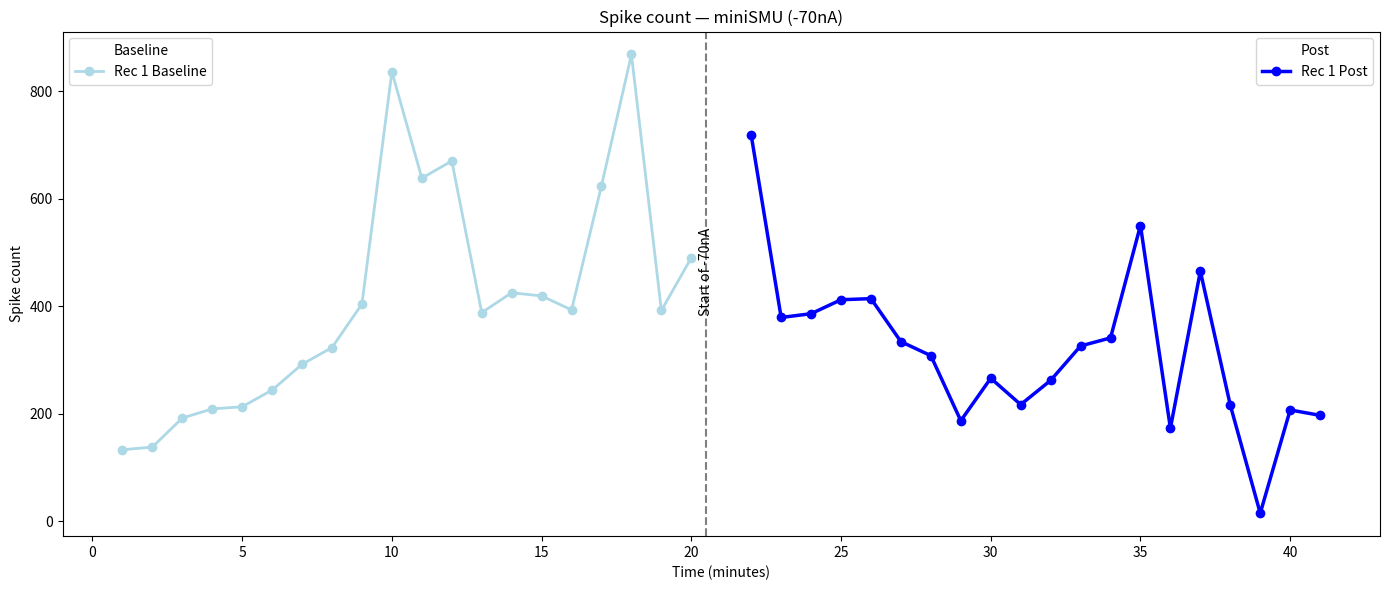

This chart was generated by the following Python code:
import matplotlib.pyplot as plt
import numpy as np

OUT_PNG = r"C:\Users\simmons\Desktop\Exploring PSDs\overlay_spike_counts_H2O2_Pos_Control.png"
# =========================
# SPIKE COUNT DATA
# =========================

RECORDINGS = {
    "Rec 1": {
        "baseline": [133, 138, 192, 209, 213, 244, 292, 323, 404, 836, 638, 670, 388, 425, 419, 393, 624, 868, 392, 490],
        "post": [718, 379, 386, 412, 414, 334, 308, 187, 266, 217, 262, 326, 341, 550, 173, 465, 216, 15, 207, 197]
        },}

# =========================
# COLORS
# =========================

BASELINE_COLORS = {
    "Rec 1": "lightblue",
    "Rec 2": "lightcoral",
    "Rec 3": "lightgreen",
}

POST_COLORS = {
    "Rec 1": "blue",
    "Rec 2": "red",
    "Rec 3": "green",
}

# =========================
# PLOT
# =========================

plt.figure(figsize=(14,6))

baseline_handles = []
post_handles = []

max_baseline_len = max(len(v["baseline"]) for v in RECORDINGS.values())
max_post_len = max(len(v["post"]) for v in RECORDINGS.values())

offset = max_baseline_len + 1
boundary_x = max_baseline_len + 0.5

for name, data in RECORDINGS.items():

    baseline = data["baseline"]
    post = data["post"]

    x_base = np.arange(1, len(baseline) + 1)
    x_post = offset + np.arange(1, len(post) + 1)

    # Baseline plot
    line_base, = plt.plot(
        x_base,
        baseline,
        marker="o",
        linewidth=2,
        color=BASELINE_COLORS[name],
        label=f"{name} Baseline"
    )

    baseline_handles.append(line_base)

    # Post plot
    line_post, = plt.plot(
        x_post,
        post,
        marker="o",
        linewidth=2.5,
        color=POST_COLORS[name],
        label=f"{name} Post"
    )

    post_handles.append(line_post)

# =========================
# INJECTION LINE
# =========================

plt.axvline(boundary_x, linestyle="--", color="black", alpha=0.5)

plt.text(
    boundary_x,
    plt.ylim()[1] * 0.6,
    "Start of -70nA",
    rotation=90,
    ha="center",
    va="top"
)

# =========================
# AXES
# =========================

plt.xlabel("Time (minutes)")
plt.ylabel("Spike count")
plt.title("Spike count — miniSMU (-70nA)")

# =========================
# LEGENDS
# =========================

baseline_legend = plt.legend(
    handles=baseline_handles,
    loc="upper left",
    title="Baseline"
)

post_legend = plt.legend(
    handles=post_handles,
    loc="upper right",
    title="Post"
)

plt.gca().add_artist(baseline_legend)

# =========================
# CLEANUP
# =========================

plt.tight_layout()
plt.savefig(OUT_PNG, dpi=300)

print(f"[DONE] Figure saved to:\n{OUT_PNG}")
plt.show()
